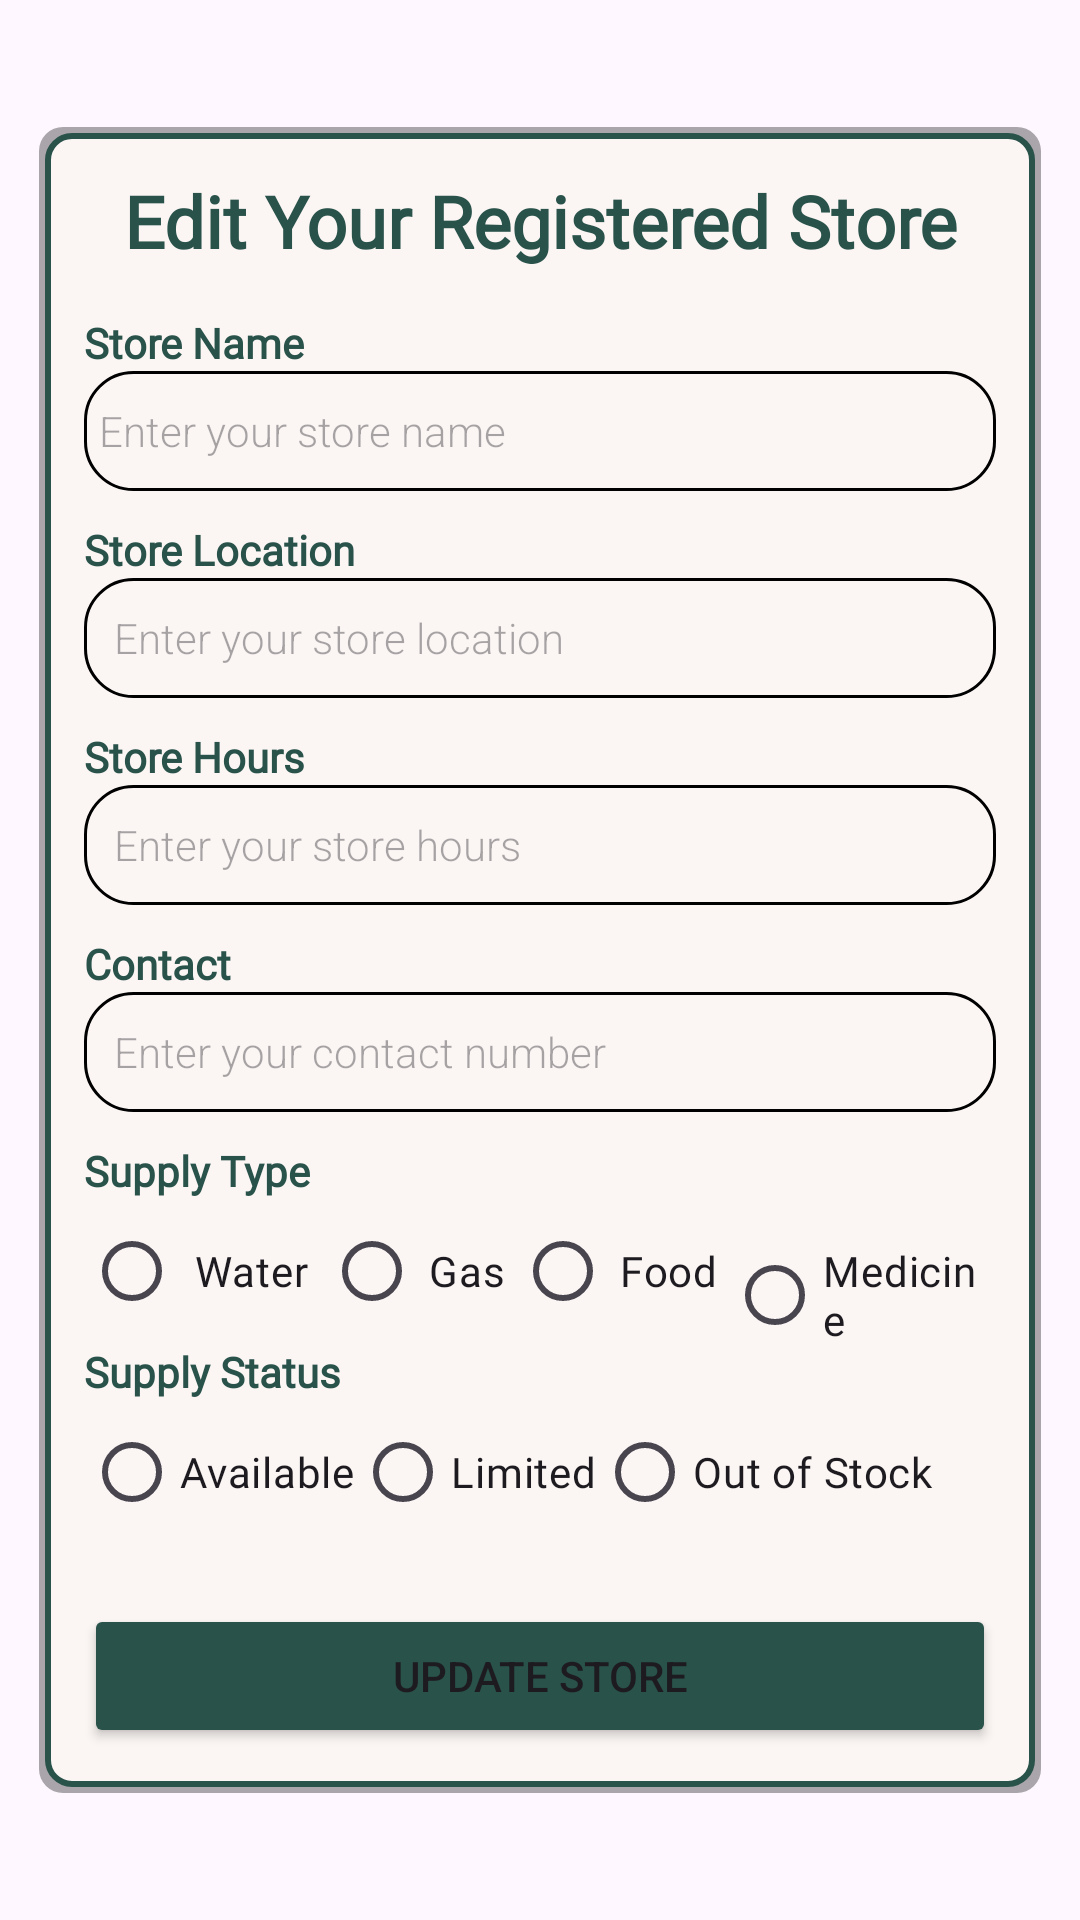

Produce the Android XML layout that renders to this screen, including the resource entries it uses.
<!-- AndroidManifest.xml: application theme Theme.RAPIDOSM -->
<!-- res/layout/activity_edit_store.xml -->
<?xml version="1.0" encoding="utf-8"?>
<LinearLayout xmlns:android="http://schemas.android.com/apk/res/android"
    android:layout_width="match_parent"
    android:layout_height="match_parent"
    android:gravity="center"
    android:orientation="vertical"
    android:padding="3dp"> 

    <LinearLayout
        android:layout_width="match_parent"
        android:layout_height="wrap_content"
        android:layout_margin="10dp"
        android:background="@drawable/border_with_shadow"
        android:orientation="vertical"
        android:padding="15dp">

        <TextView
            android:id="@+id/tvstore"
            android:layout_width="match_parent"
            android:layout_height="wrap_content"
            android:fontFamily="@font/ageobold"
            android:gravity="center"
            android:text="Edit Your Registered Store"
            android:textColor="@color/DARKGREEN"
            android:textSize="24sp"
            android:textStyle="bold" />

        <TextView
            android:id="@+id/tvstorename"
            android:layout_width="wrap_content"
            android:layout_height="wrap_content"
            android:layout_marginTop="15dp"
            android:fontFamily="@font/ageobold"
            android:text="Store Name"
            android:textColor="@color/DARKGREEN"
            android:textStyle="bold" />

        <EditText
            android:id="@+id/store_name_edit_text"
            android:layout_width="match_parent"
            android:layout_height="40dp"
            android:background="@drawable/edit_text_background"
            android:fontFamily="sans-serif-light"
            android:hint="Enter your store name"
            android:inputType="textEmailAddress"
            android:padding="5dp"
            android:textSize="14sp" />

        <TextView
            android:id="@+id/tvstorelocation"
            android:layout_width="wrap_content"
            android:layout_height="wrap_content"
            android:layout_marginTop="10dp"
            android:fontFamily="@font/ageobold"
            android:text="Store Location"
            android:textColor="@color/DARKGREEN"
            android:textStyle="bold" />

        <EditText
            android:id="@+id/location_edit_text"
            android:layout_width="match_parent"
            android:layout_height="40dp"
            android:background="@drawable/edit_text_background"
            android:fontFamily="sans-serif-light"
            android:hint="Enter your store location"
            android:inputType="textEmailAddress"
            android:padding="10dp"
            android:textSize="14sp" />

        <TextView
            android:id="@+id/tvstorehours"
            android:layout_width="wrap_content"
            android:layout_height="wrap_content"
            android:layout_marginTop="10dp"
            android:fontFamily="@font/ageobold"
            android:text="Store Hours"
            android:textColor="@color/DARKGREEN"
            android:textStyle="bold" />

        <EditText
            android:id="@+id/store_hours_edit_text"
            android:layout_width="match_parent"
            android:layout_height="40dp"
            android:background="@drawable/edit_text_background"
            android:fontFamily="sans-serif-light"
            android:hint="Enter your store hours"
            android:inputType="textEmailAddress"
            android:padding="10dp"
            android:textSize="14sp" />

        <TextView
            android:id="@+id/tvstorecontacts"
            android:layout_width="wrap_content"
            android:layout_height="wrap_content"
            android:layout_marginTop="10dp"
            android:fontFamily="@font/ageobold"
            android:text="Contact"
            android:textColor="@color/DARKGREEN"
            android:textStyle="bold" />

        <EditText
            android:id="@+id/contacts_edit_text"
            android:layout_width="match_parent"
            android:layout_height="40dp"
            android:background="@drawable/edit_text_background"
            android:fontFamily="sans-serif-light"
            android:hint="Enter your contact number"
            android:inputType="textEmailAddress"
            android:padding="10dp"
            android:textSize="14sp" />

        
        <TextView
            android:layout_width="wrap_content"
            android:layout_height="wrap_content"
            android:layout_marginTop="10dp"
            android:fontFamily="@font/ageobold"
            android:text="Supply Type"
            android:textColor="@color/DARKGREEN"
            android:textStyle="bold" />

        <RadioGroup
            android:id="@+id/supply_type_radio_group"
            android:layout_width="match_parent"
            android:layout_height="wrap_content"
            android:orientation="horizontal">

            <RadioButton
                android:id="@+id/radio_water"
                android:layout_width="wrap_content"
                android:layout_height="wrap_content"
                android:fontFamily="@font/ageoregular"
                android:padding="5dp"
                android:text="Water" />

            <RadioButton
                android:id="@+id/radio_gas"
                android:layout_width="wrap_content"
                android:layout_height="wrap_content"
                android:fontFamily="@font/ageoregular"
                android:padding="3dp"
                android:text="Gas" />

            <RadioButton
                android:id="@+id/radio_food"
                android:layout_width="wrap_content"
                android:layout_height="wrap_content"
                android:fontFamily="@font/ageoregular"
                android:padding="3dp"
                android:text="Food" />

            <RadioButton
                android:id="@+id/radio_medicine"
                android:layout_width="wrap_content"
                android:layout_height="wrap_content"
                android:fontFamily="@font/ageoregular"
                android:text="Medicine" />
        </RadioGroup>

        
        <TextView
            android:layout_width="wrap_content"
            android:layout_height="wrap_content"
            android:fontFamily="@font/ageobold"
            android:text="Supply Status"
            android:textColor="@color/DARKGREEN"
            android:textStyle="bold" />

        <RadioGroup
            android:id="@+id/supply_status_radio_group"
            android:layout_width="match_parent"
            android:layout_height="wrap_content"
            android:orientation="horizontal">

            <RadioButton
                android:id="@+id/radio_available"
                android:layout_width="wrap_content"
                android:layout_height="wrap_content"
                android:fontFamily="@font/ageoregular"
                android:text="Available" />

            <RadioButton
                android:id="@+id/radio_limited"
                android:layout_width="wrap_content"
                android:layout_height="wrap_content"
                android:fontFamily="@font/ageoregular"
                android:text="Limited" />

            <RadioButton
                android:id="@+id/radio_out_of_stock"
                android:layout_width="wrap_content"
                android:layout_height="wrap_content"
                android:fontFamily="@font/ageoregular"
                android:text="Out of Stock" />
        </RadioGroup>

        <Button
            android:id="@+id/update_button"
            android:layout_width="match_parent"
            android:layout_height="wrap_content"
            android:layout_marginTop="20dp"
            android:backgroundTint="@color/DARKGREEN"
            android:onClick="updateStoreDetails"
            android:text="Update Store" />

    </LinearLayout>
</LinearLayout>
<!-- resources referenced by this layout -->
<resources>
  <color name="DARKGREEN">#29524A</color>
  <!-- drawable border_with_shadow (drawable) -->
  <layer-list xmlns:android="http://schemas.android.com/apk/res/android">
      
      <item>
          <shape
              android:shape="rectangle">
              <solid android:color="#55000000" /> 
              <corners android:radius="8dp" />  
              <padding
                  android:left="2dp"
                  android:top="2dp"
                  android:right="2dp"
                  android:bottom="2dp" /> 
          </shape>
      </item>
  
      
      <item>
          <shape
              android:shape="rectangle">
              <solid android:color="@color/secondary" /> 
              <corners android:radius="8dp" />  
              <stroke
                  android:color="@color/DARKGREEN"
              android:width="2dp" />
          </shape>
      </item>
  </layer-list>
  <!-- drawable edit_text_background (drawable) -->
  <shape xmlns:android="http://schemas.android.com/apk/res/android">
      <solid android:color="@color/secondary" /> 
      <corners android:radius="16dp" /> 
      <stroke android:color="@color/black" android:width="1dp" /> 
  </shape>
  <style name="Theme.RAPIDOSM" parent="Base.Theme.RAPIDOSM" />
  <color name="secondary">#FBF6F4</color>
  <color name="black">#FF000000</color>
  <style name="Base.Theme.RAPIDOSM" parent="Theme.Material3.DayNight.NoActionBar">
          
          
      </style>
</resources>
